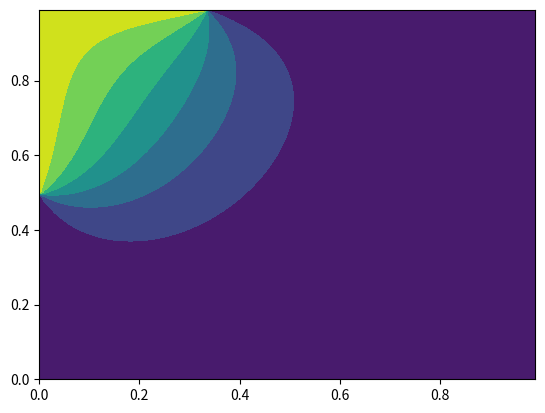

Write the Python code that produced this figure.
import matplotlib.pyplot as plt
n=100
dx=dy=1/n
dt=0.001
itt=0

u=[[]]

# initial state of u
for i in range(n):
    u_row = []
    for j in range(n):
        if j==0 and (n/2<=i<=n-1) or (i==n-1 and 0<=j<=n/3):
            u_row.append(1)
        else:
            u_row.append(0)
    u[0].append(u_row)

xlist=[i*dx for i in range(n)]
ylist=[j*dy for j in range(n)]

while True: 
    error = 0
    u.append([])
    itt+=1
    for i in range(n):
        u_row = []
        for j in range(n):
            if j==0 and (n/2<=i<=n-1) or (i==n-1 and 0<=j<=n/3):
                u_row.append(1)
            else:
                u_row.append(0)
        u[itt].append(u_row)
    for i in range(1, n-1):
        for j in range(1, n-1):
            # here, u at steps j-1 and i-1 comes from n+1 (new/current iteration)
            # while u at steps j+1 and i+1 compes from n (old/prev)
            u[itt][i][j]=(1/4)*(u[itt-1][i+1][j]+u[itt][i-1][j]+u[itt][i][j-1]+u[itt-1][i][j+1])
            error = max(error, abs(u[itt][i][j]-u[itt-1][i][j]))

    if itt%300==0:
        print('still running')
        plt.contourf(xlist, ylist, u[-1])
        plt.show()
    
    if error<0.0001:
        break

print(itt)
plt.contourf(xlist, ylist, u[-1])
plt.show()